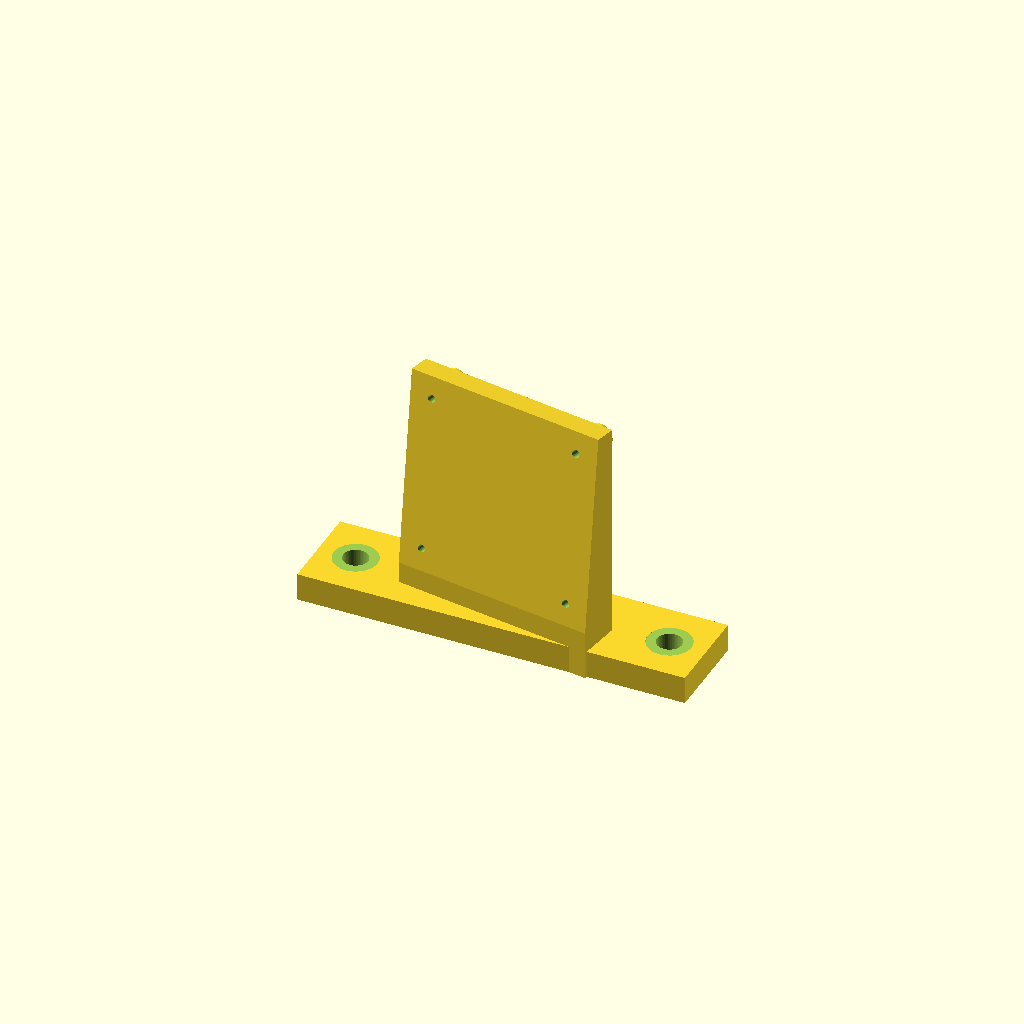
Cell 1 — every parameter at its default value.
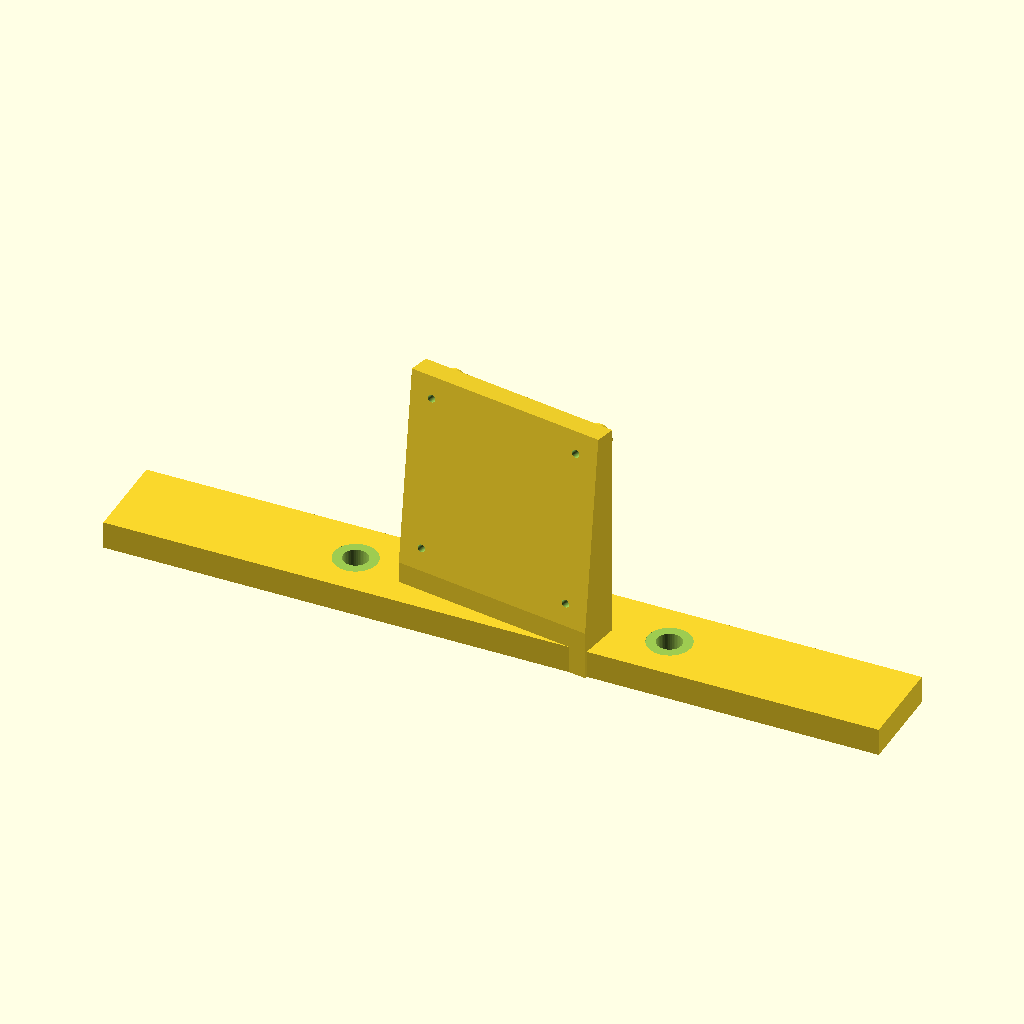
Cell 2: foot_l = 168 (everything else at default).
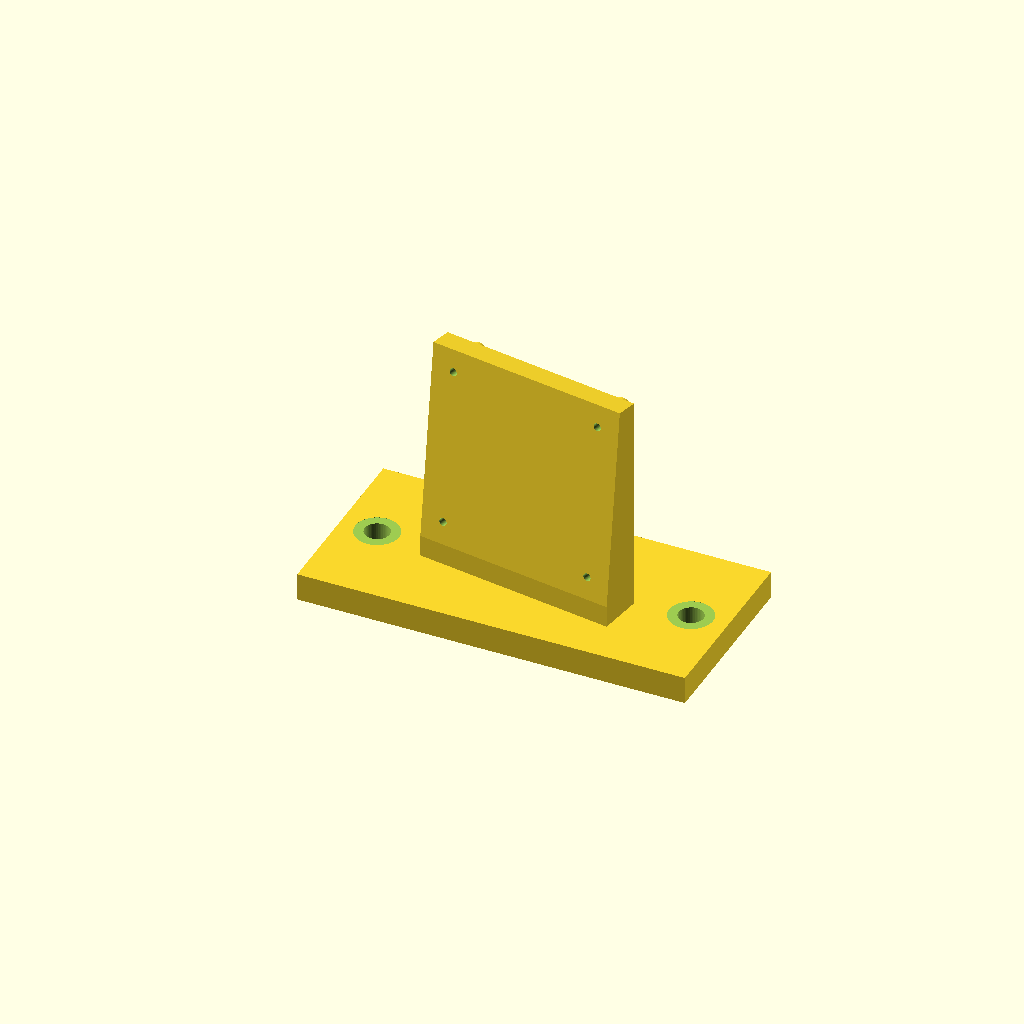
Cell 3 — foot_w set to 40, the other parameters unchanged.
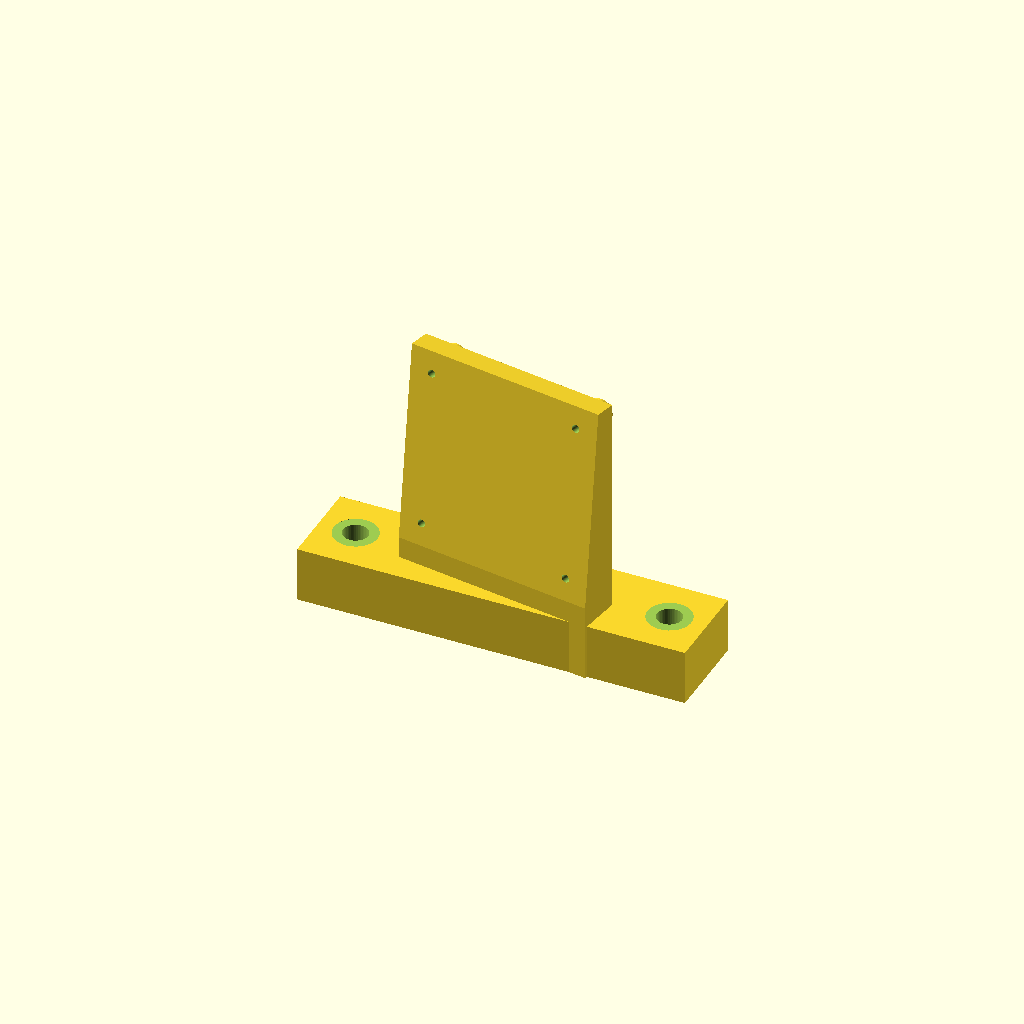
Cell 4: foot_t = 12 (everything else at default).
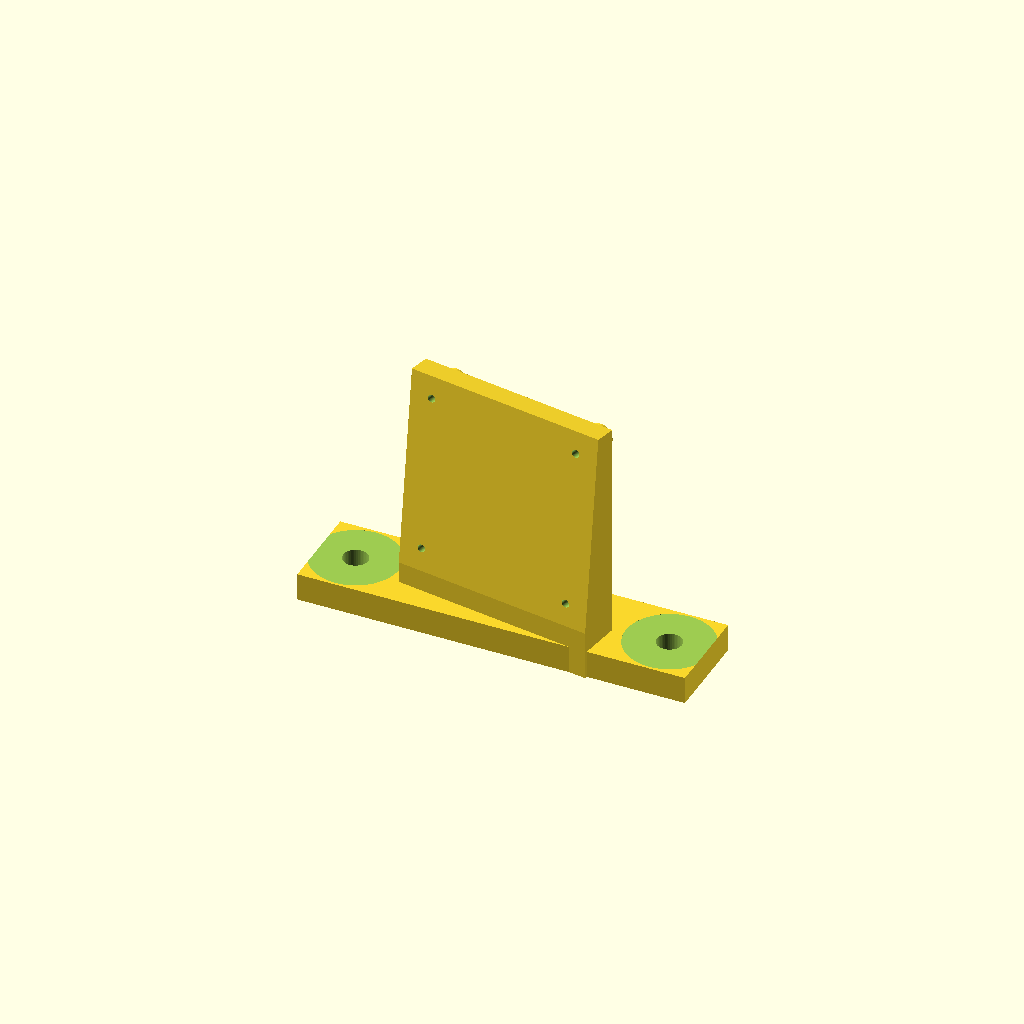
Cell 5 — m5_head_d set to 19, the other parameters unchanged.
One fixed orthographic camera (rotation 55°, 0°, 25°; colour scheme Cornfield) for every cell.
OpenSCAD source file cad/camera_mount.scad:
// Camera mount for 2020 aluminium extrusion, for the InnoMaker CAM-IMX296Mono-GS board
// (39 x 39 mm, four holes on a 34 mm square, per InnoMaker's manual V2.0.2). The board
// screws onto four bosses on an upright plate. The plate is pre-tilted to the rig's pitch
// and turned to its toe-in (yaw), so the camera points roughly at the right spot. Stereo
// calibration measures the exact pose afterwards, so a degree or two of error doesn't matter.
//
// UNVERIFIED: the manual doesn't give the board's hole diameter. M2 screws fit M2 and
// M2.5 holes, so use M2 x 8 self-tapping screws into the bosses.
//
// Angles per camera come from the rig geometry (cad/generated/rig_angles.scad).
// Print: PETG, foot flat on the bed, 4 walls, 40% infill, no supports.
// Screws: 2x M5x10 + 2020 T-nuts; 4x M2x8 self-tapping (camera board).
include <generated/rig_angles.scad>

cam = 0;                 // index into cams[] (generated): 0 = A, 1 = B, 2/3 = stage-2 club pair
yaw = cams[cam][1];
pitch = cams[cam][2];

foot_l = 84;             // along the extrusion; screws sit outside the plate so they stay reachable
foot_w = 20;             // 2020 profile width
foot_t = 6;
m5_d = 5.4;
m5_head_d = 9.5;
m5_spacing = 68;
plate = 44;              // square, covers the 39 mm board
plate_t = 5;
hole_sq = 34;            // board mounting-hole square
boss_d = 5.5;
boss_h = 4;              // clearance for parts on the back of the board
pilot_d = 1.7;           // M2 self-tapping
$fn = 48;

// Plate centre = sensor centre. +Y is the camera's viewing direction.
center = [0, foot_w / 2, foot_t + plate / 2 + 4];

module oriented() {
    translate(center) rotate([0, 0, yaw]) rotate([pitch, 0, 0]) children();
}

module plate_shape() {
    oriented() translate([-plate / 2, -plate_t, -plate / 2]) cube([plate, plate_t, plate]);
}

difference() {
    union() {
        translate([-foot_l / 2, 0, 0]) cube([foot_l, foot_w, foot_t]);
        // Solid down to the foot behind the plate: stiff and printable without supports.
        hull() {
            plate_shape();
            linear_extrude(1) projection() plate_shape();
        }
        oriented() for (x = [-1, 1], z = [-1, 1])
            translate([x * hole_sq / 2, -0.01, z * hole_sq / 2]) rotate([-90, 0, 0])
                cylinder(d = boss_d, h = boss_h);
    }
    for (x = [-m5_spacing / 2, m5_spacing / 2])
        translate([x, foot_w / 2, -1]) {
            cylinder(d = m5_d, h = 50);
            translate([0, 0, foot_t + 1 - 0.01]) cylinder(d = m5_head_d, h = 50);  // head seats on the foot
        }
    oriented() for (x = [-1, 1], z = [-1, 1])
        translate([x * hole_sq / 2, boss_h + 0.1, z * hole_sq / 2]) rotate([90, 0, 0])
            cylinder(d = pilot_d, h = boss_h + 10);
}
Parameter table extracted from the source (name, type, default, range or options):
cam: number, default 0
foot_l: number, default 84
foot_w: number, default 20
foot_t: number, default 6
m5_d: number, default 5.4
m5_head_d: number, default 9.5
m5_spacing: number, default 68
plate: number, default 44
plate_t: number, default 5
hole_sq: number, default 34
boss_d: number, default 5.5
boss_h: number, default 4
pilot_d: number, default 1.7
